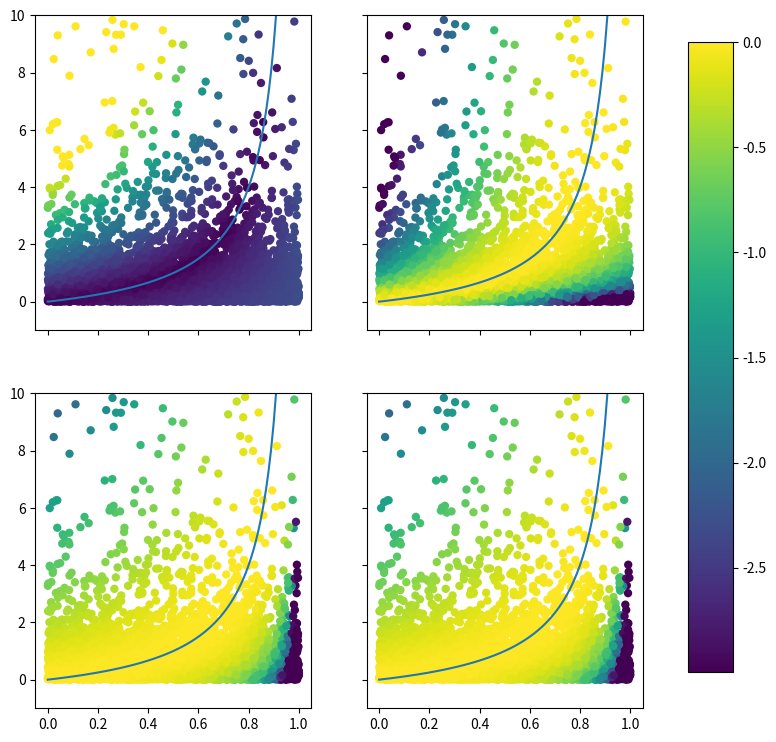

Write Python code to recreate this figure.
"""
[redacted]
See how parameters of the LV-model would have to change to go towards 
"neutral model". """

import matplotlib.pyplot as plt
import numpy as np

alpha = np.random.uniform(0,1,size = (2,2,10000))
alpha[0,0] = 1 # to simplify matters

# remove alphas combinations with alpha[i,i]<alpha[i,j]
good = (alpha[0,0]>alpha[0,1]) * (alpha[1,1]>alpha[1,0])
alpha = alpha[...,good]

r_i = 1-alpha[0,1]/alpha[1,1] # = f_i(0,N_j^*)


# the new value for alpha_jj and alpha_ij
alpha_p = np.linspace(0,1,1001)[:,np.newaxis]


c_all_rel_org = (alpha_p/alpha[1,1]-1)*(alpha_p/alpha[0,1]-1)
c_tot = np.amin(c_all_rel_org,axis = 0)
c_rel_org = c_tot.copy()
c_rel_org[c_tot<np.percentile(c_tot, 5)] = np.percentile(c_tot,5)

c_all_abs = (alpha_p-alpha[1,1])*(alpha_p-alpha[0,1])
c_tot = np.amin(c_all_abs,axis = 0)
c_abs = c_tot.copy()
c_abs[c_tot<np.percentile(c_tot, 5)] = np.percentile(c_tot,5)

c_all_rel_new = (alpha_p-alpha[1,1])*(alpha_p-alpha[0,1])/(alpha_p**2)
c_tot = np.amin(c_all_rel_new,axis = 0)
c_rel_new = c_tot.copy()
c_rel_new[c_tot<np.percentile(c_tot, 5)] = np.percentile(c_tot,5)

# compute ND and FD
f_0 = 1 # = f_i(0,0)
r_i = 1-alpha[0,1]/alpha[1,1] # = f_i(0,N_j^*)
f_N = 1-alpha[0,0]/alpha[1,1] # = f_i(N_j^*,0)
r_i_cut = r_i.copy()
cut = 1
r_i_cut[r_i<np.percentile(r_i,cut)] = np.percentile(r_i,cut)
    
ND_spaak4 = (r_i - f_N)/(f_0-f_N)
FD_spaak4 = -f_N/f_0

# check equality
if not(r_i-(ND_spaak4-FD_spaak4+ND_spaak4*FD_spaak4)<1e-10).all():
    print("Error spaak4")
    
fig, ax = plt.subplots(2,2, figsize = (9,9),sharex = True, sharey = True)

ND = np.linspace(0,1,100)

# plt with r_i
ax[0,0].scatter(ND_spaak4, FD_spaak4,c = np.abs(r_i_cut),linewidth = 0)
ax[0,0].plot(ND,ND/(1-ND))


# plot with c_tot
im = ax[0,1].scatter(ND_spaak4, FD_spaak4,c = c_abs,linewidth = 0)
ax[0,1].plot(ND,ND/(1-ND))

# plot with c_tot
im = ax[1,0].scatter(ND_spaak4, FD_spaak4,c = c_rel_new,linewidth = 0)
ax[1,0].plot(ND,ND/(1-ND))

# plot with c_tot
im = ax[1,1].scatter(ND_spaak4, FD_spaak4,c = c_rel_org,linewidth = 0)
ax[1,1].plot(ND,ND/(1-ND))

ax[1,1].set_ylim([-1,10])

fig.subplots_adjust(right=0.8)
cbar_ax = fig.add_axes([0.85, 0.15, 0.05, 0.7])
fig.colorbar(im, cax=cbar_ax)